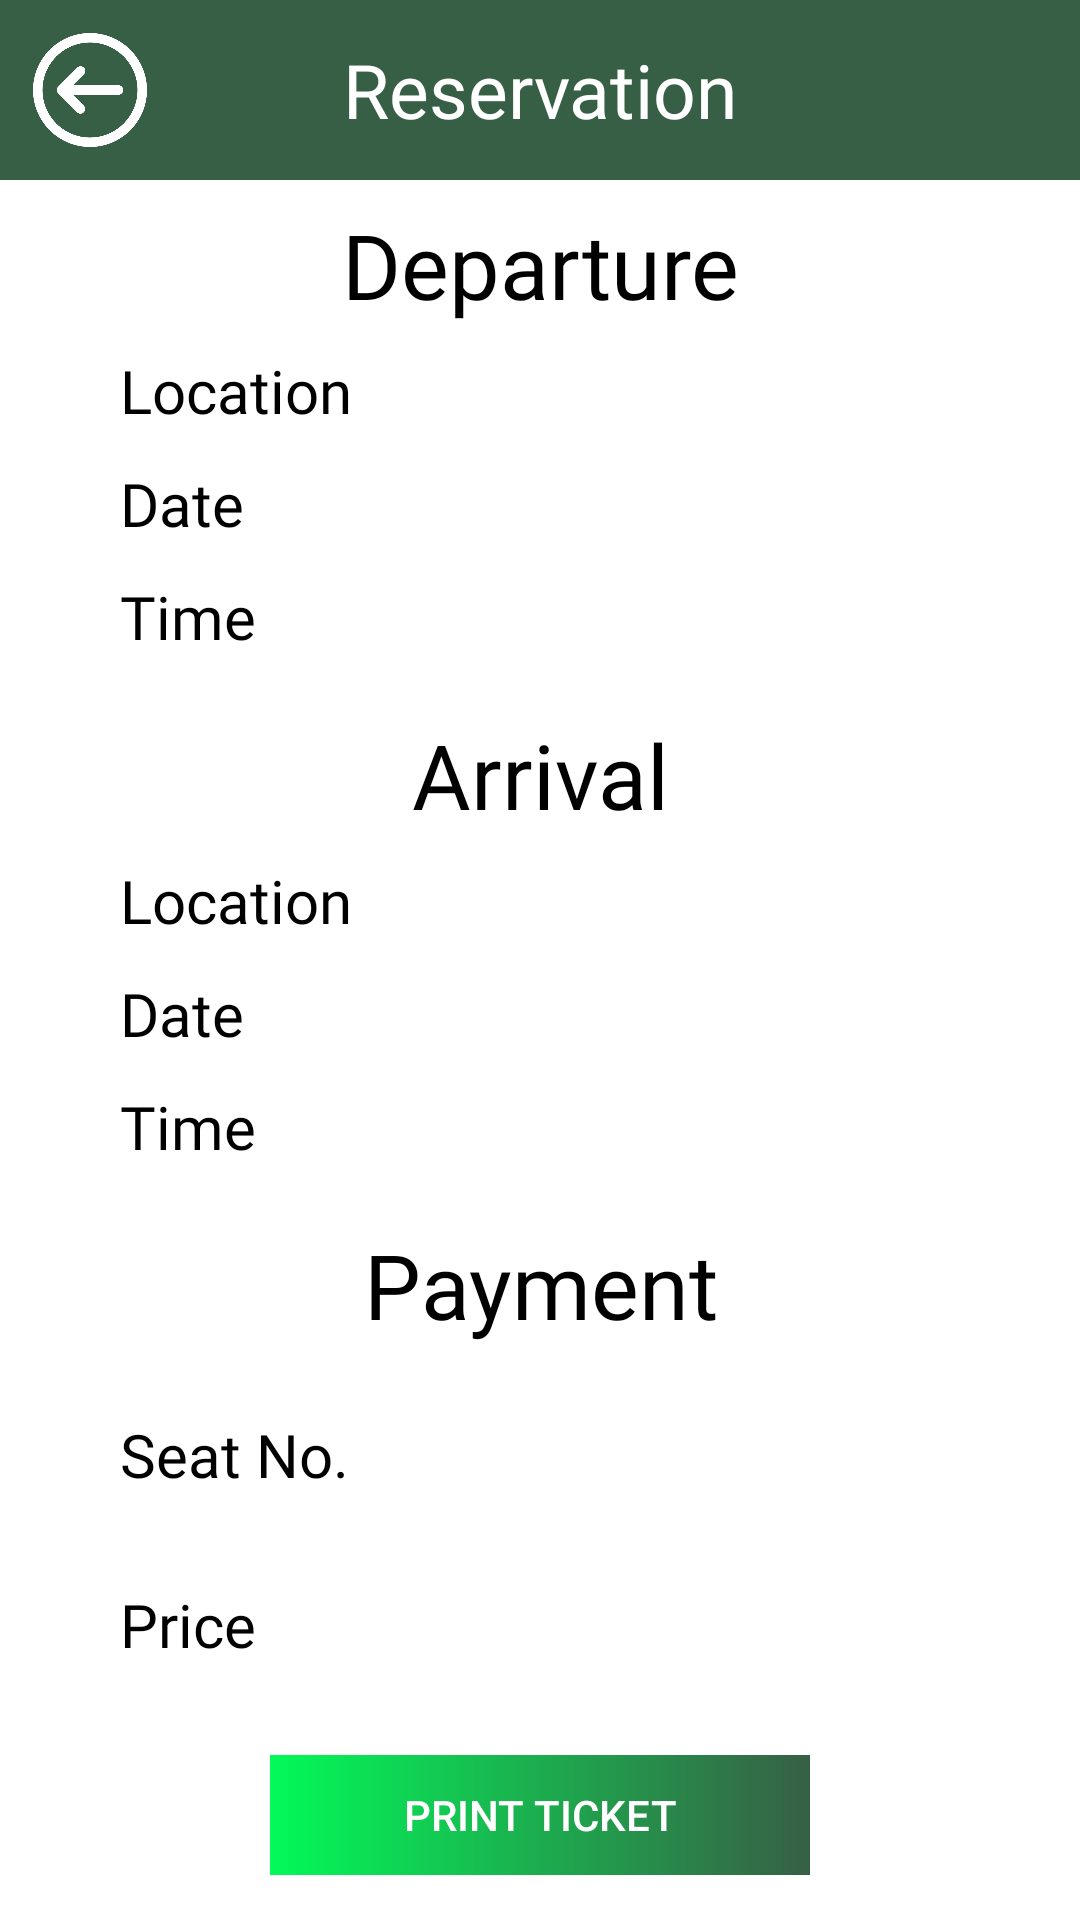

Here is an Android app screen rendered from its layout file. Give the layout XML and the strings, colors and styles it references.
<!-- AndroidManifest.xml: application theme Theme.I200420_I200551_I200761 -->
<!-- res/layout/show_reservation_screen.xml -->
<?xml version="1.0" encoding="utf-8"?>
<RelativeLayout xmlns:android="http://schemas.android.com/apk/res/android"
    xmlns:app="http://schemas.android.com/apk/res-auto"
    xmlns:tools="http://schemas.android.com/tools"
    android:layout_width="match_parent"
    android:layout_height="match_parent"
    tools:context=".ShowReservationScreen">

    <ProgressBar
        android:id="@+id/ProgressBar"
        android:layout_width="match_parent"
        android:layout_height="match_parent"
        android:layout_margin="100dp"
        android:visibility="gone"
        />

    <LinearLayout
        android:layout_width="match_parent"
        android:layout_height="match_parent"
        android:orientation="vertical">

        <LinearLayout
            android:layout_width="match_parent"
            android:layout_height="60dp"
            android:backgroundTint="#375f45"
            android:orientation="horizontal"
            android:background="#375f45"
            >

            <ImageView
                android:layout_width="0dp"
                android:layout_height="match_parent"
                android:layout_weight="1"
                android:src="@drawable/back_icon"
                app:tint="@color/white"
                android:paddingVertical="11dp"
                android:id="@+id/backBtn"

                />

            <TextView
                android:layout_width="0dp"
                android:layout_height="match_parent"
                android:layout_weight="4"
                android:text="Reservation"
                android:textSize="25dp"
                android:gravity="center"
                android:textColor="@color/white"
                android:paddingVertical="10dp"
                android:fontFamily="@font/sansita_regular"/>

            <ImageView
                android:layout_width="0dp"
                android:layout_height="match_parent"
                android:layout_weight="1"
                android:paddingVertical="5dp"
                app:tint="@color/white"
                android:id="@+id/logout"
                />

        </LinearLayout>

        <TextView
            android:layout_width="match_parent"
            android:layout_height="0dp"
            android:layout_weight="1"
            android:gravity="center"
            android:text="Departure"
            android:textColor="@color/black"
            android:textSize="30sp"
            android:fontFamily="@font/sansita_bold"
            />

        <LinearLayout
            android:layout_width="match_parent"
            android:layout_height="0dp"
            android:layout_weight="2"
            android:orientation="vertical">

            <TextView
                android:layout_width="match_parent"
                android:layout_height="0dp"
                android:layout_weight="1"
                android:text="Location"
                android:paddingLeft="40dp"
                android:textSize="20sp"
                android:textColor="@color/black"
                android:id="@+id/departLocation"
                android:fontFamily="@font/sansita_regular"/>

            <TextView
                android:layout_width="match_parent"
                android:layout_height="0dp"
                android:layout_weight="1"
                android:text="Date"
                android:paddingLeft="40dp"
                android:textSize="20sp"
                android:id="@+id/departDate"
                android:textColor="@color/black"
                android:fontFamily="@font/sansita_regular"/>

            <TextView
                android:layout_width="match_parent"
                android:layout_height="0dp"
                android:layout_weight="1"
                android:text="Time"
                android:paddingLeft="40dp"
                android:id="@+id/departTime"
                android:textSize="20sp"
                android:textColor="@color/black"
                android:fontFamily="@font/sansita_regular"/>
        </LinearLayout>


        <TextView
            android:layout_width="match_parent"
            android:layout_height="0dp"
            android:layout_weight="1"
            android:gravity="center"
            android:text="Arrival"
            android:textColor="@color/black"
            android:textSize="30sp"
            android:fontFamily="@font/sansita_bold"
            />

        <LinearLayout
            android:layout_width="match_parent"
            android:layout_height="0dp"
            android:layout_weight="2"
            android:orientation="vertical">

            <TextView
                android:layout_width="match_parent"
                android:layout_height="0dp"
                android:layout_weight="1"
                android:text="Location"
                android:paddingLeft="40dp"
                android:id="@+id/arriLocation"
                android:textSize="20sp"
                android:textColor="@color/black"
                android:fontFamily="@font/sansita_regular"/>

            <TextView
                android:layout_width="match_parent"
                android:layout_height="0dp"
                android:layout_weight="1"
                android:text="Date"
                android:id="@+id/arriDate"

                android:paddingLeft="40dp"
                android:textSize="20sp"
                android:textColor="@color/black"
                android:fontFamily="@font/sansita_regular"/>

            <TextView
                android:layout_width="match_parent"
                android:layout_height="0dp"
                android:layout_weight="1"
                android:text="Time"
                android:paddingLeft="40dp"
                android:id="@+id/arriTime"
                android:textSize="20sp"
                android:textColor="@color/black"
                android:fontFamily="@font/sansita_regular"/>
        </LinearLayout>

        <TextView
            android:layout_width="match_parent"
            android:layout_height="0dp"
            android:layout_weight="1"
            android:gravity="center"
            android:text="Payment"


            android:textColor="@color/black"
            android:textSize="30sp"
            android:fontFamily="@font/sansita_bold"
            />

        <LinearLayout
            android:layout_width="match_parent"
            android:layout_height="0dp"
            android:layout_weight="2"
            android:orientation="vertical">

            <TextView
                android:layout_width="match_parent"
                android:layout_height="0dp"
                android:layout_weight="1"
                android:text="Seat No."
                android:gravity="center_vertical"
                android:id="@+id/seatNo"
                android:paddingLeft="40dp"
                android:textSize="20sp"
                android:textColor="@color/black"
                android:fontFamily="@font/sansita_regular"/>

            <TextView
                android:layout_width="match_parent"
                android:layout_height="0dp"
                android:layout_weight="1"
                android:text="Price"
                android:id="@+id/seatPrice"
                android:gravity="center_vertical"
                android:paddingLeft="40dp"
                android:textSize="20sp"
                android:textColor="@color/black"
                android:fontFamily="@font/sansita_regular"/>

        </LinearLayout>

        <LinearLayout
            android:layout_width="match_parent"
            android:layout_height="70dp"
            android:background="@color/white"
            android:orientation="vertical">

            <android.widget.Button
                android:id="@+id/printBtn"
                style="@style/Widget.AppCompat.Button.Borderless"
                android:layout_width="match_parent"
                android:layout_height="match_parent"
                android:layout_marginTop="15dp"
                android:layout_marginBottom="15dp"
                android:layout_marginHorizontal="90dp"
                android:background="@drawable/gradient"
                android:text="Print Ticket"
                android:textColor="@color/white" />

        </LinearLayout>

    </LinearLayout>



</RelativeLayout>
<!-- resources referenced by this layout -->
<resources>
  <!-- drawable back_icon: png bitmap (drawable-v24, 12364 bytes) -->
  <!-- drawable gradient (drawable) -->
  <?xml version="1.0" encoding="utf-8"?>
  <selector xmlns:android="http://schemas.android.com/apk/res/android">
      <item>
          <shape xmlns:android="http://schemas.android.com/apk/res/android" android:shape="rectangle">
              <gradient android:endColor="#375f45" android:startColor="#02FA58" />
          </shape>
      </item>
  </selector>
  <style name="Theme.I200420_I200551_I200761" parent="Theme.MaterialComponents.DayNight.NoActionBar">
          
          <item name="colorPrimary">@color/purple_500</item>
          <item name="colorPrimaryVariant">@color/purple_700</item>
          <item name="colorOnPrimary">@color/white</item>
          
          <item name="colorSecondary">@color/teal_200</item>
          <item name="colorSecondaryVariant">@color/teal_700</item>
          <item name="colorOnSecondary">@color/black</item>
          
          <item name="android:statusBarColor">?attr/colorPrimaryVariant</item>
          
      </style>
  <!-- not gathered from this repository: default colours our renderer supplied (Android Studio template values) -->
  <color name="purple_500">#FF6200EE</color>
  <color name="purple_700">#FF3700B3</color>
  <color name="teal_200">#FF03DAC5</color>
  <color name="teal_700">#FF018786</color>
  <color name="black">#FF000000</color>
  <color name="white">#FFFFFFFF</color>
</resources>
